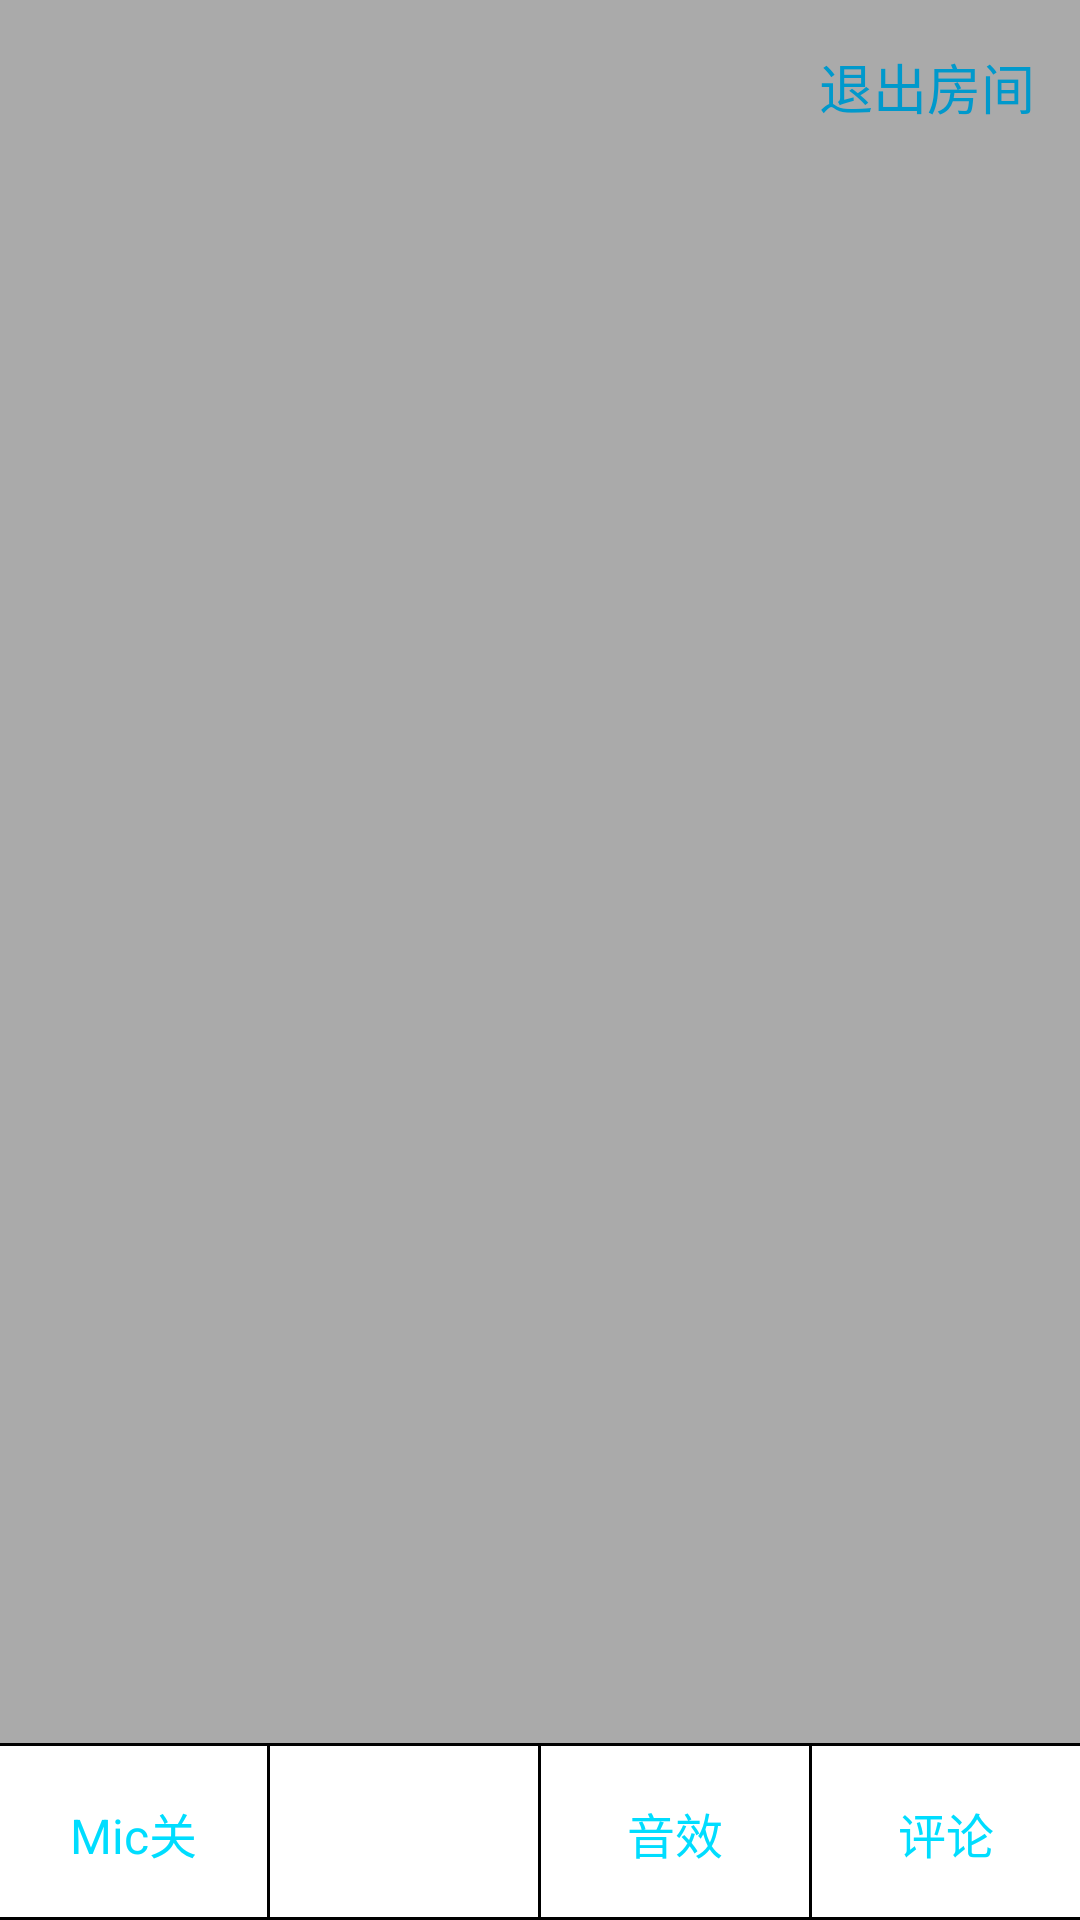

Here is an Android app screen rendered from its layout file. Give the layout XML and the strings, colors and styles it references.
<!-- AndroidManifest.xml: application theme AppTheme -->
<!-- res/layout/activity_chatroom.xml -->
<?xml version="1.0" encoding="utf-8"?>
<RelativeLayout xmlns:android="http://schemas.android.com/apk/res/android"
    xmlns:tools="http://schemas.android.com/tools"
    android:id="@+id/root_layout"
    android:layout_width="match_parent"
    android:layout_height="match_parent"
    android:background="@android:color/darker_gray">

    <LinearLayout
        android:id="@+id/ll_toolbar"
        android:layout_width="match_parent"
        android:layout_height="58dp"
        android:gravity="end|center_vertical"
        android:orientation="horizontal">

        <TextView
            android:id="@+id/tv_background_music_state"
            android:layout_width="wrap_content"
            android:layout_height="wrap_content"
            android:layout_marginEnd="15dp"
            android:layout_marginRight="15dp"
            android:background="?android:selectableItemBackground"
            android:textColor="@android:color/holo_blue_dark"
            android:textSize="18sp" />

        <TextView
            android:id="@+id/tv_exit_room"
            android:layout_width="wrap_content"
            android:layout_height="wrap_content"
            android:layout_marginEnd="15dp"
            android:layout_marginRight="15dp"
            android:background="?android:selectableItemBackground"
            android:text="@string/exit_room"
            android:textColor="@android:color/holo_blue_dark"
            android:textSize="18sp" />
    </LinearLayout>

    <android.support.v7.widget.RecyclerView
        android:id="@+id/rv_seats"
        android:layout_width="match_parent"
        android:layout_height="wrap_content"
        android:layout_below="@id/ll_toolbar"
        android:background="@android:color/white"
        android:overScrollMode="never"
        android:scrollbars="none" />

    <android.support.v7.widget.RecyclerView
        android:id="@+id/rv_message"
        android:layout_width="match_parent"
        android:layout_height="wrap_content"
        android:layout_above="@id/ll_feature"
        android:layout_below="@id/rv_seats" />

    <View
        android:layout_width="match_parent"
        android:layout_height="1dp"
        android:layout_above="@id/ll_feature"
        android:background="@android:color/black" />

    <LinearLayout
        android:id="@+id/ll_feature"
        android:layout_width="match_parent"
        android:layout_height="58dp"
        android:layout_alignParentBottom="true"
        android:background="@android:color/white"
        android:orientation="horizontal">

        <TextView
            android:id="@+id/tv_mic_state"
            android:layout_width="0dp"
            android:layout_height="match_parent"
            android:layout_weight="1"
            android:background="?android:selectableItemBackground"
            android:gravity="center"
            android:text="Mic关"
            android:textColor="@android:color/holo_blue_bright"
            android:textSize="16sp"
            tools:text="Mic关" />

        <View
            android:layout_width="1dp"
            android:layout_height="match_parent"
            android:background="@android:color/black" />

        <TextView
            android:id="@+id/tv_speaker_state"
            android:layout_width="0dp"
            android:layout_height="match_parent"
            android:layout_weight="1"
            android:background="?android:selectableItemBackground"
            android:gravity="center"
            android:textColor="@android:color/holo_blue_bright"
            android:textSize="16sp"
            tools:text="静音关" />

        <View
            android:layout_width="1dp"
            android:layout_height="match_parent"
            android:background="@android:color/black" />

        <TextView
            android:id="@+id/tv_sound_effect"
            android:layout_width="0dp"
            android:layout_height="match_parent"
            android:layout_weight="1"
            android:background="?android:selectableItemBackground"
            android:gravity="center"
            android:text="@string/sound_effect"
            android:textColor="@android:color/holo_blue_bright"
            android:textSize="16sp" />

        <View
            android:layout_width="1dp"
            android:layout_height="match_parent"
            android:background="@android:color/black" />

        <TextView
            android:id="@+id/tv_comment"
            android:layout_width="0dp"
            android:layout_height="match_parent"
            android:layout_weight="1"
            android:background="?android:selectableItemBackground"
            android:gravity="center"
            android:text="@string/comment"
            android:textColor="@android:color/holo_blue_bright"
            android:textSize="16sp" />
    </LinearLayout>

    <FrameLayout
        android:id="@+id/fl_input"
        android:layout_width="match_parent"
        android:layout_height="match_parent"
        android:visibility="gone">

        <include
            layout="@layout/layout_send_msg"
            android:layout_width="match_parent"
            android:layout_height="wrap_content"
            android:layout_gravity="bottom|center_horizontal" />
    </FrameLayout>

    <View
        android:layout_width="match_parent"
        android:layout_height="1dp"
        android:layout_alignParentBottom="true"
        android:background="@android:color/black" />

    <FrameLayout
        android:id="@+id/fl_loading"
        android:layout_width="match_parent"
        android:layout_height="match_parent"
        android:background="#66000000"
        android:visibility="gone">

        <ProgressBar
            style="@android:style/Widget.ProgressBar.Inverse"
            android:layout_width="50dp"
            android:layout_height="50dp"
            android:layout_gravity="center" />
    </FrameLayout>
</RelativeLayout>
<!-- res/layout/layout_send_msg.xml (included above) -->
<?xml version="1.0" encoding="utf-8"?>
<FrameLayout xmlns:android="http://schemas.android.com/apk/res/android"
    android:layout_width="match_parent"
    android:layout_height="wrap_content"
    android:background="@android:color/white"
    android:elevation="5dp">

    <LinearLayout
        android:layout_width="match_parent"
        android:layout_height="44dp"
        android:layout_marginStart="16dp"
        android:layout_marginLeft="16dp"
        android:gravity="center_vertical"
        android:orientation="horizontal">

        <FrameLayout
            android:layout_width="0dp"
            android:layout_height="match_parent"
            android:layout_weight="1">

            <View
                android:layout_width="match_parent"
                android:layout_height="match_parent"
                android:layout_marginTop="6dp"
                android:layout_marginBottom="6dp"
                android:layout_gravity="center_vertical"
                android:background="@drawable/comment_input_bg" />

            <EditText
                android:id="@+id/comment_edit_text"
                android:layout_width="match_parent"
                android:layout_height="match_parent"
                android:layout_marginTop="6dp"
                android:layout_marginBottom="6dp"
                android:background="@null"
                android:paddingStart="15dp"
                android:paddingEnd="15dp"
                android:layout_gravity="center_vertical"
                android:textCursorDrawable="@drawable/comment_edit_text_cursor_drawable"
                android:textSize="15sp" />
        </FrameLayout>

        <TextView
            android:id="@+id/tv_send_msg"
            android:layout_width="wrap_content"
            android:layout_height="wrap_content"
            android:layout_marginStart="5dp"
            android:layout_marginLeft="5dp"
            android:layout_marginEnd="10dp"
            android:layout_marginRight="10dp"
            android:background="?android:selectableItemBackground"
            android:clickable="true"
            android:focusable="true"
            android:paddingStart="5dp"
            android:paddingEnd="5dp"
            android:text="@string/send"
            android:textColor="#007aff"
            android:textSize="15sp" />
    </LinearLayout>

    <View
        android:layout_width="match_parent"
        android:layout_height="0.5dp"
        android:background="#d8d8d8" />
</FrameLayout>
<!-- resources referenced by this layout -->
<resources>
  <!-- drawable comment_edit_text_cursor_drawable (drawable) -->
  <?xml version="1.0" encoding="utf-8"?>
  <shape xmlns:android="http://schemas.android.com/apk/res/android">
      <solid android:color="#0d70ff"/>
      <size android:height="16dp" android:width="2dp"/>
  </shape>
  <!-- drawable comment_input_bg (drawable) -->
  <?xml version="1.0" encoding="utf-8"?>
  <shape xmlns:android="http://schemas.android.com/apk/res/android" android:shape="rectangle">
      <size android:height="32dp"/>
      <stroke android:width="0.5dp" android:color="#cdcdcd"/>
      <corners android:radius="16dp"/>
      <padding android:bottom="6dp" android:top="6dp"/>
  </shape>
  <string name="comment">评论</string>
  <string name="exit_room">退出房间</string>
  <string name="send">发送</string>
  <string name="sound_effect">音效</string>
  <style name="AppTheme" parent="Theme.AppCompat.Light.NoActionBar">
          
          <item name="colorPrimary">@color/colorPrimary</item>
          <item name="colorPrimaryDark">@color/colorPrimaryDark</item>
          <item name="colorAccent">@color/colorAccent</item>
      </style>
  <color name="colorPrimary">#008577</color>
  <color name="colorPrimaryDark">#00574B</color>
  <color name="colorAccent">#D81B60</color>
</resources>
